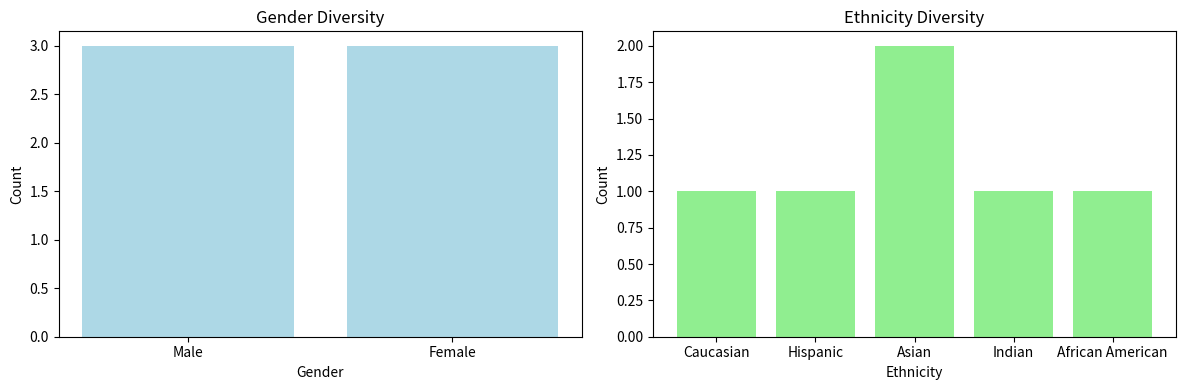

This chart was generated by the following Python code:
import random
import matplotlib.pyplot as plt

# Define a list of job applicants with diverse backgrounds
applicants = [
    {'name': 'John Smith', 'gender': 'Male', 'ethnicity': 'Caucasian'},
    {'name': 'Maria Rodriguez', 'gender': 'Female', 'ethnicity': 'Hispanic'},
    {'name': 'Ahmed Khan', 'gender': 'Male', 'ethnicity': 'Asian'},
    {'name': 'Lakshmi Patel', 'gender': 'Female', 'ethnicity': 'Indian'},
    {'name': 'Michael Johnson', 'gender': 'Male', 'ethnicity': 'African American'},
    {'name': 'Sofia Kim', 'gender': 'Female', 'ethnicity': 'Asian'},
]

# Shuffle the list of applicants to randomize the order
random.shuffle(applicants)

# Simulate a hiring process
selected_candidate = random.choice(applicants)

# Calculate the diversity statistics
gender_counts = {'Male': 0, 'Female': 0}
ethnicity_counts = {'Caucasian': 0, 'Hispanic': 0, 'Asian': 0, 'Indian': 0, 'African American': 0}

for applicant in applicants:
    gender_counts[applicant['gender']] += 1
    ethnicity_counts[applicant['ethnicity']] += 1

genders = list(gender_counts.keys())
gender_counts = list(gender_counts.values())

ethnicities = list(ethnicity_counts.keys())
ethnicity_counts = list(ethnicity_counts.values())

# Create bar charts to visualize diversity
plt.figure(figsize=(12, 4))
plt.subplot(1, 2, 1)
plt.bar(genders, gender_counts, color='lightblue')
plt.title('Gender Diversity')
plt.xlabel('Gender')
plt.ylabel('Count')

plt.subplot(1, 2, 2)
plt.bar(ethnicities, ethnicity_counts, color='lightgreen')
plt.title('Ethnicity Diversity')
plt.xlabel('Ethnicity')
plt.ylabel('Count')

plt.tight_layout()

# Print the selected candidate
print("Selected Candidate:")
print(f"Name: {selected_candidate['name']}")
print(f"Gender: {selected_candidate['gender']}")
print(f"Ethnicity: {selected_candidate['ethnicity']}")

# Show the bar charts
plt.show()
